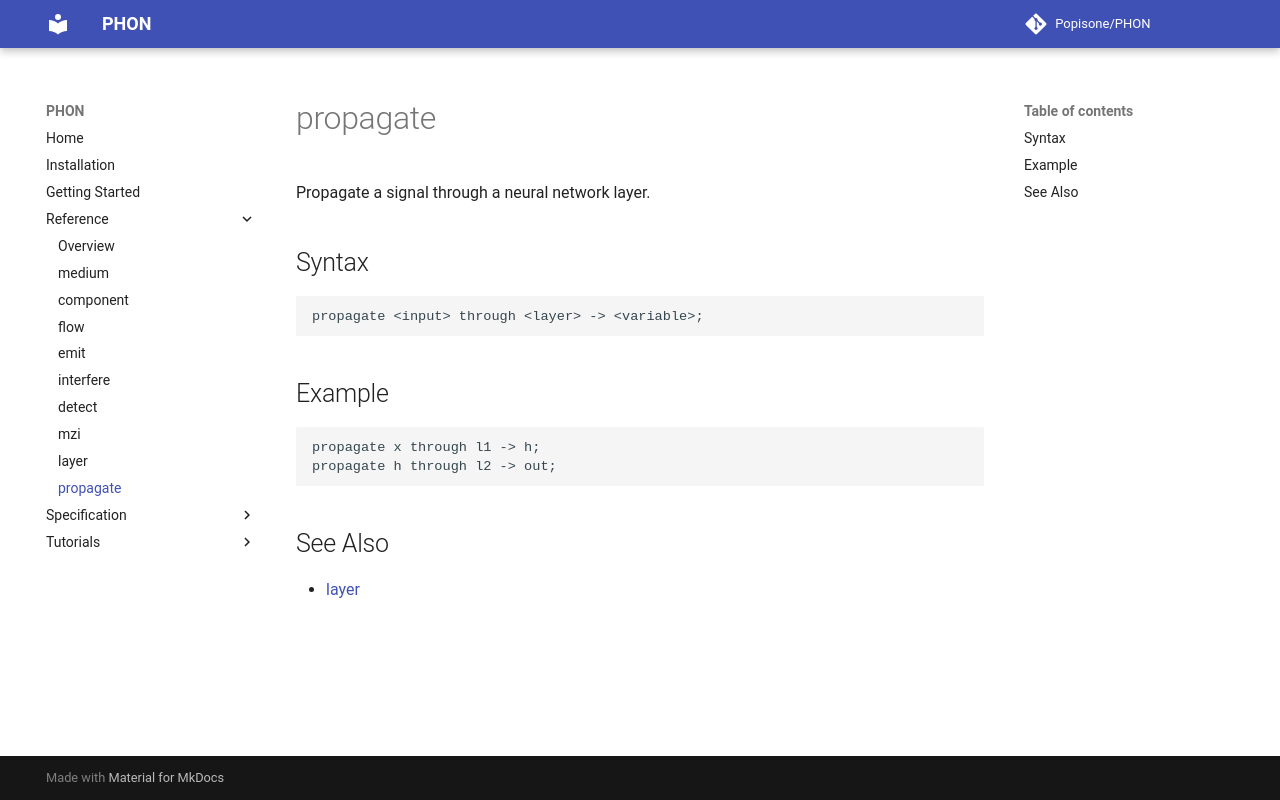

repository: Popisone/PHON · page: reference/propagate/index.html · generator: mkdocs

# propagate

Propagate a signal through a neural network layer.

## Syntax

```
propagate <input> through <layer> -> <variable>;
```

## Example

```
propagate x through l1 -> h;
propagate h through l2 -> out;
```

## See Also

- [layer](layer.md)
